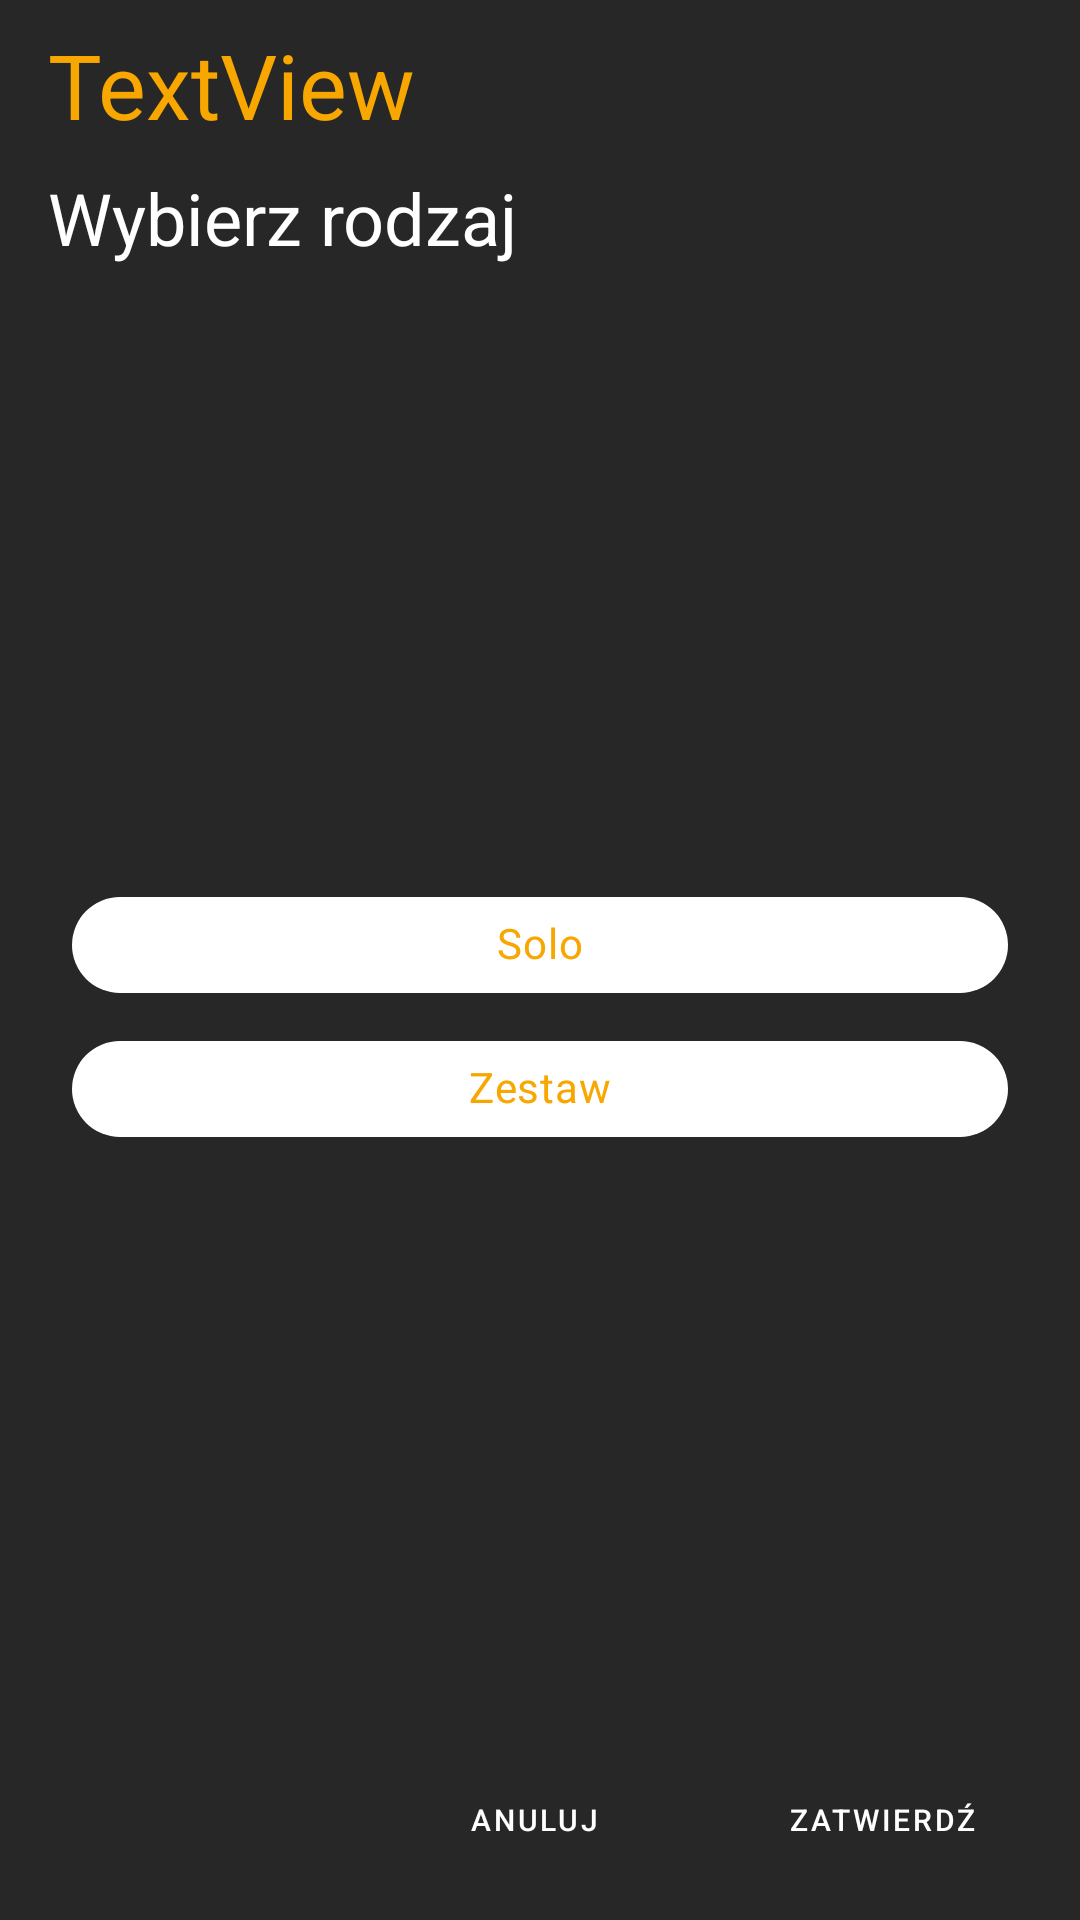

The Android layout XML behind this screen, and the referenced resources:
<!-- AndroidManifest.xml: application theme SplashScreenStyle -->
<!-- res/layout/burger_order_dialog.xml -->
<?xml version="1.0" encoding="utf-8"?>
<androidx.constraintlayout.widget.ConstraintLayout xmlns:android="http://schemas.android.com/apk/res/android"
    xmlns:app="http://schemas.android.com/apk/res-auto"
    xmlns:tools="http://schemas.android.com/tools"
    android:layout_width="match_parent"
    android:layout_height="wrap_content"
    android:background="@color/blacky">

    <TextView
        android:id="@+id/textView19"
        android:layout_width="wrap_content"
        android:layout_height="wrap_content"
        android:layout_marginStart="16dp"
        android:layout_marginTop="8dp"
        android:text="Wybierz rodzaj"
        android:textColor="@color/white"
        android:textSize="24sp"
        app:layout_constraintStart_toStartOf="parent"
        app:layout_constraintTop_toBottomOf="@+id/tvBurgerName" />

    <com.google.android.material.chip.ChipGroup
        android:id="@+id/cgBurgerType"
        android:layout_width="0dp"
        android:layout_height="wrap_content"
        android:layout_marginStart="24dp"
        android:layout_marginTop="16dp"
        android:layout_marginEnd="24dp"
        android:layout_marginBottom="16dp"
        app:layout_constraintBottom_toTopOf="@+id/btnAddBurgerToCart"
        app:layout_constraintEnd_toEndOf="parent"
        app:layout_constraintStart_toStartOf="parent"
        app:layout_constraintTop_toBottomOf="@+id/textView19"
        app:singleSelection="true">

        <com.google.android.material.chip.Chip
            android:id="@+id/burgerSoloType"
            style="@style/CustomChipStyle"
            android:layout_width="match_parent"
            android:layout_height="wrap_content"
            android:text="Solo"
            android:textAlignment="center" />

        <com.google.android.material.chip.Chip
            android:id="@+id/burgerSetType"
            style="@style/CustomChipStyle"
            android:layout_width="match_parent"
            android:layout_height="wrap_content"
            android:text="Zestaw"
            android:textAlignment="center" />
    </com.google.android.material.chip.ChipGroup>

    <com.google.android.material.button.MaterialButton
        android:id="@+id/btnAddBurgerToCart"
        android:layout_width="100dp"
        android:layout_height="35dp"
        android:layout_marginEnd="16dp"
        android:layout_marginBottom="16dp"
        android:background="@drawable/rounded_background"
        android:text="Zatwierdź"
        android:textSize="10sp"
        app:backgroundTint="@color/red"
        app:layout_constraintBottom_toBottomOf="parent"
        app:layout_constraintEnd_toEndOf="parent" />

    <com.google.android.material.button.MaterialButton
        android:id="@+id/btnCancelBurger"
        android:layout_width="100dp"
        android:layout_height="35dp"
        android:layout_marginEnd="16dp"
        android:background="@drawable/rounded_background"
        android:text="Anuluj"
        android:textSize="10sp"
        app:backgroundTint="@color/red"
        app:layout_constraintBottom_toBottomOf="@+id/btnAddBurgerToCart"
        app:layout_constraintEnd_toStartOf="@+id/btnAddBurgerToCart"
        app:layout_constraintTop_toTopOf="@+id/btnAddBurgerToCart" />

    <TextView
        android:id="@+id/tvBurgerName"
        android:layout_width="wrap_content"
        android:layout_height="wrap_content"
        android:layout_marginStart="16dp"
        android:layout_marginTop="8dp"
        android:text="TextView"
        android:textColor="@color/gold"
        android:textSize="30sp"
        app:layout_constraintStart_toStartOf="parent"
        app:layout_constraintTop_toTopOf="parent" />
</androidx.constraintlayout.widget.ConstraintLayout>
<!-- resources referenced by this layout -->
<resources>
  <color name="blacky">#272727</color>
  <color name="gold">#f8a600</color>
  <color name="red">#be1522</color>
  <color name="white">#FFFFFFFF</color>
  <style name="CustomChipStyle" parent="Widget.MaterialComponents.Chip.Filter">
          <item name="chipBackgroundColor">@color/chip_background</item>
          <item name="checkedIcon">@null</item>
          <item name="android:textColor">@color/gold</item>
      </style>
  <style name="SplashScreenStyle" parent="Theme.MaterialComponents.DayNight.NoActionBar">
          <item name="android:windowBackground">@drawable/splash</item>
          <item name="android:windowTranslucentStatus">true</item>
          <item name="android:windowTranslucentNavigation">true</item>
      </style>
  <!-- drawable splash: png bitmap (drawable, 6913 bytes) -->
</resources>
